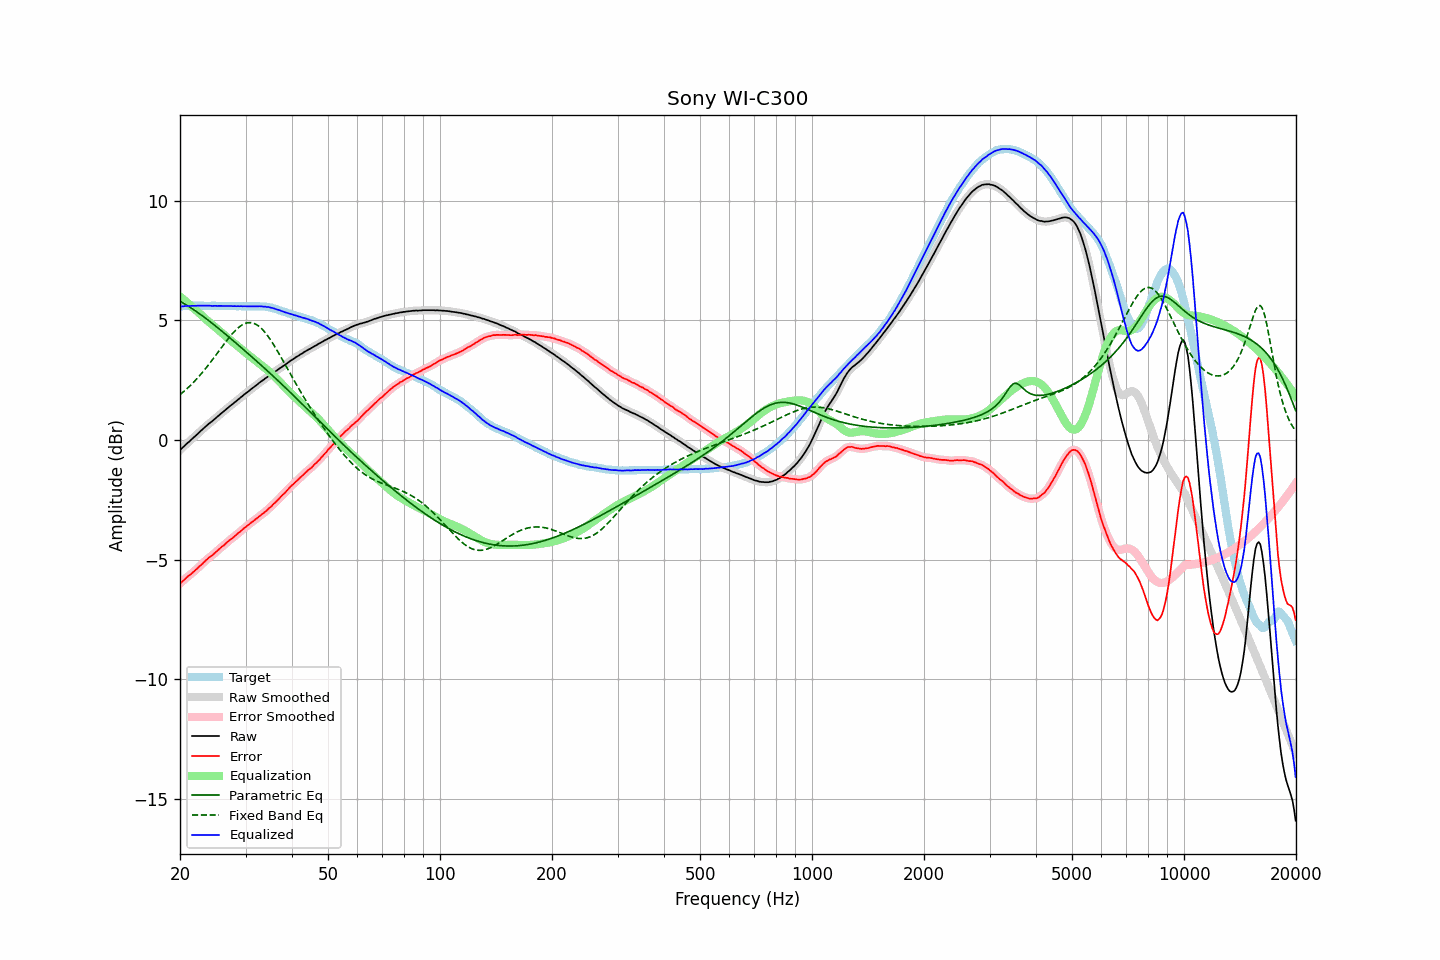

The file beside this chart, header and first rows:
frequency, raw, error, smoothed, error_smoothed, equalization, parametric_eq, fixed_band_eq, equalized_raw, equalized_smoothed, target
20.00, -0.43, -6.01, -0.43, -6.01, 5.99, 5.79, 1.89, 5.56, 5.56, 5.58
20.20, -0.36, -5.94, -0.36, -5.94, 5.94, 5.75, 1.94, 5.58, 5.58, 5.58
20.40, -0.30, -5.89, -0.30, -5.88, 5.88, 5.72, 2.00, 5.58, 5.59, 5.59
20.61, -0.23, -5.82, -0.23, -5.82, 5.83, 5.68, 2.06, 5.59, 5.59, 5.59
20.81, -0.17, -5.76, -0.17, -5.76, 5.77, 5.64, 2.12, 5.60, 5.60, 5.59
21.02, -0.11, -5.70, -0.11, -5.70, 5.71, 5.59, 2.18, 5.60, 5.60, 5.59
21.23, -0.06, -5.66, -0.05, -5.65, 5.65, 5.55, 2.25, 5.59, 5.60, 5.60
21.44, 0.01, -5.60, 0.01, -5.60, 5.59, 5.51, 2.31, 5.60, 5.60, 5.61
21.66, 0.07, -5.54, 0.07, -5.54, 5.54, 5.46, 2.38, 5.60, 5.60, 5.61
21.87, 0.13, -5.49, 0.13, -5.48, 5.48, 5.42, 2.45, 5.61, 5.61, 5.62
22.09, 0.19, -5.42, 0.19, -5.42, 5.42, 5.37, 2.52, 5.61, 5.61, 5.61
22.31, 0.25, -5.36, 0.25, -5.36, 5.36, 5.33, 2.59, 5.61, 5.61, 5.62
22.54, 0.32, -5.29, 0.32, -5.29, 5.29, 5.28, 2.67, 5.61, 5.61, 5.61
22.76, 0.38, -5.23, 0.38, -5.23, 5.23, 5.23, 2.75, 5.61, 5.61, 5.61
22.99, 0.44, -5.17, 0.44, -5.17, 5.17, 5.18, 2.82, 5.61, 5.61, 5.61
23.22, 0.50, -5.10, 0.50, -5.11, 5.11, 5.13, 2.91, 5.61, 5.61, 5.60
23.45, 0.56, -5.04, 0.56, -5.04, 5.05, 5.08, 2.99, 5.61, 5.61, 5.60
23.69, 0.62, -4.98, 0.62, -4.98, 4.99, 5.03, 3.07, 5.61, 5.61, 5.60
23.92, 0.68, -4.92, 0.68, -4.93, 4.93, 4.98, 3.16, 5.61, 5.61, 5.60
24.16, 0.73, -4.87, 0.73, -4.87, 4.87, 4.93, 3.25, 5.60, 5.60, 5.60
24.40, 0.78, -4.83, 0.79, -4.82, 4.82, 4.87, 3.33, 5.60, 5.60, 5.61
24.65, 0.84, -4.77, 0.84, -4.77, 4.76, 4.82, 3.42, 5.60, 5.60, 5.61
24.89, 0.90, -4.71, 0.90, -4.71, 4.70, 4.77, 3.51, 5.61, 5.60, 5.61
25.14, 0.95, -4.65, 0.95, -4.65, 4.65, 4.71, 3.60, 5.60, 5.60, 5.60
25.39, 1.01, -4.59, 1.01, -4.58, 4.59, 4.66, 3.70, 5.60, 5.60, 5.60
25.65, 1.07, -4.53, 1.07, -4.53, 4.53, 4.60, 3.79, 5.60, 5.60, 5.60
25.91, 1.13, -4.47, 1.13, -4.47, 4.47, 4.55, 3.88, 5.60, 5.60, 5.60
26.16, 1.18, -4.42, 1.18, -4.42, 4.41, 4.49, 3.97, 5.59, 5.60, 5.60
26.43, 1.24, -4.36, 1.24, -4.36, 4.36, 4.44, 4.06, 5.60, 5.60, 5.60
26.69, 1.30, -4.29, 1.30, -4.30, 4.30, 4.38, 4.15, 5.60, 5.60, 5.59
26.96, 1.35, -4.24, 1.35, -4.24, 4.24, 4.32, 4.23, 5.59, 5.60, 5.59
27.23, 1.41, -4.18, 1.41, -4.18, 4.19, 4.27, 4.31, 5.60, 5.60, 5.59
27.50, 1.46, -4.13, 1.46, -4.13, 4.13, 4.21, 4.39, 5.59, 5.59, 5.59
27.77, 1.51, -4.09, 1.51, -4.08, 4.08, 4.15, 4.47, 5.59, 5.59, 5.60
28.05, 1.57, -4.03, 1.57, -4.02, 4.02, 4.09, 4.54, 5.59, 5.59, 5.60
28.33, 1.62, -3.97, 1.62, -3.97, 3.97, 4.04, 4.61, 5.59, 5.59, 5.59
28.62, 1.68, -3.91, 1.68, -3.91, 3.91, 3.98, 4.67, 5.59, 5.59, 5.58
28.90, 1.73, -3.86, 1.73, -3.86, 3.86, 3.92, 4.73, 5.59, 5.59, 5.59
29.19, 1.79, -3.80, 1.79, -3.80, 3.80, 3.86, 4.78, 5.59, 5.59, 5.59
29.48, 1.84, -3.74, 1.84, -3.74, 3.74, 3.80, 4.82, 5.58, 5.59, 5.58
29.78, 1.90, -3.68, 1.90, -3.68, 3.69, 3.75, 4.85, 5.59, 5.59, 5.58
30.08, 1.95, -3.64, 1.95, -3.63, 3.63, 3.69, 4.88, 5.58, 5.58, 5.59
30.38, 2.00, -3.58, 2.00, -3.58, 3.58, 3.63, 4.89, 5.58, 5.58, 5.58
30.68, 2.05, -3.53, 2.05, -3.53, 3.53, 3.57, 4.90, 5.58, 5.58, 5.58
30.99, 2.11, -3.47, 2.11, -3.48, 3.48, 3.51, 4.90, 5.58, 5.58, 5.58
31.30, 2.16, -3.42, 2.16, -3.42, 3.42, 3.45, 4.89, 5.58, 5.58, 5.58
31.61, 2.21, -3.38, 2.21, -3.37, 3.37, 3.39, 4.87, 5.58, 5.58, 5.59
31.93, 2.26, -3.32, 2.26, -3.32, 3.32, 3.33, 4.84, 5.58, 5.58, 5.58
32.24, 2.31, -3.27, 2.31, -3.27, 3.27, 3.27, 4.80, 5.58, 5.58, 5.58
32.57, 2.37, -3.21, 2.37, -3.21, 3.22, 3.21, 4.75, 5.59, 5.58, 5.58
32.89, 2.42, -3.16, 2.42, -3.16, 3.16, 3.15, 4.70, 5.58, 5.58, 5.58
33.22, 2.47, -3.11, 2.47, -3.11, 3.11, 3.09, 4.63, 5.58, 5.58, 5.58
33.55, 2.51, -3.06, 2.52, -3.06, 3.06, 3.03, 4.56, 5.57, 5.57, 5.57
33.89, 2.57, -3.00, 2.57, -3.00, 3.00, 2.97, 4.48, 5.57, 5.57, 5.57
34.23, 2.61, -2.95, 2.61, -2.94, 2.94, 2.91, 4.40, 5.55, 5.56, 5.56
34.57, 2.67, -2.88, 2.66, -2.89, 2.88, 2.85, 4.31, 5.55, 5.55, 5.55
34.92, 2.71, -2.82, 2.71, -2.82, 2.82, 2.79, 4.21, 5.53, 5.54, 5.53
35.27, 2.76, -2.77, 2.76, -2.76, 2.76, 2.72, 4.11, 5.52, 5.52, 5.53
35.62, 2.81, -2.69, 2.80, -2.70, 2.70, 2.66, 4.01, 5.51, 5.50, 5.50
35.97, 2.85, -2.63, 2.85, -2.63, 2.63, 2.60, 3.90, 5.48, 5.48, 5.48
... 635 more rows
